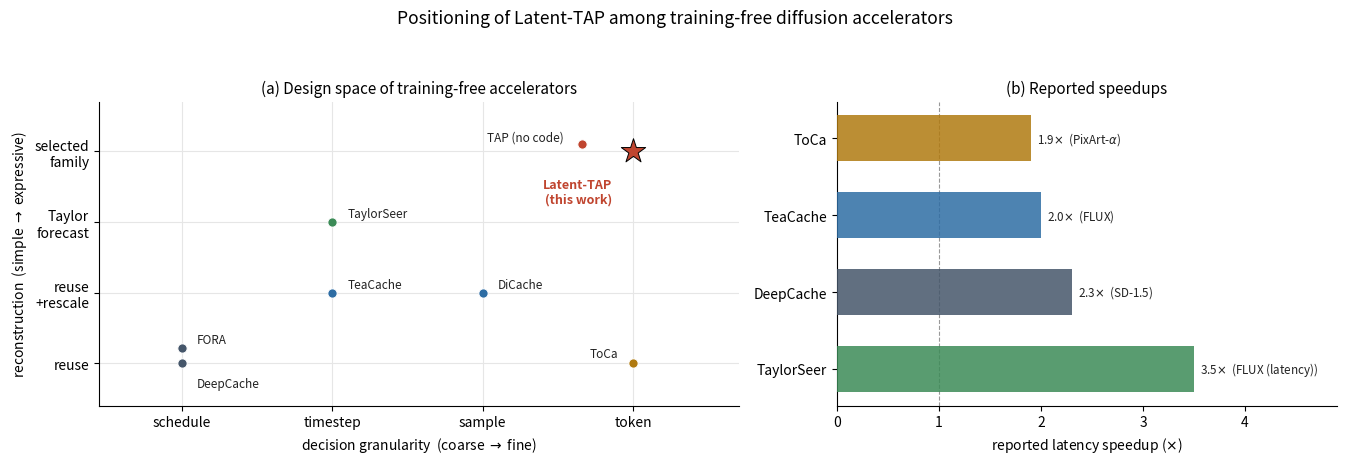

The matplotlib source for this figure:
"""Positioning of Latent-TAP among training-free diffusion accelerators.
(a) design-space map: decision granularity x reconstruction sophistication;
(b) reported latency speedups (real, from each paper; backbone annotated -- NOT iso-quality,
    shown only to situate the landscape). Latent-TAP is evaluated on an analytic testbed and
    is therefore excluded from (b)."""
import matplotlib; matplotlib.use("Agg")
import matplotlib.pyplot as plt

cExp="#C0452F"; cChp="#2E6DA4"; cDec="#3C8B57"; cAmb="#B07A10"; cSt="#45566A"; ink="#222222"

# design-space coordinates: x = granularity {0 schedule,1 timestep,2 sample,3 token},
#                           y = sophistication {0 reuse,1 reuse+rescale,2 Taylor forecast,3 selected family}
pts = [  # name, x, y, color, (label dx, dy, ha)
 ("DeepCache", 0.00, 0.00, cSt, (0.10,-0.28,"left")),
 ("FORA",      0.00, 0.22, cSt, (0.10, 0.12,"left")),
 ("TeaCache",  1.00, 1.00, cChp,(0.10, 0.12,"left")),
 ("DiCache",   2.00, 1.00, cChp,(0.10, 0.12,"left")),
 ("ToCa",      3.00, 0.00, cAmb,(-0.10,0.14,"right")),
 ("TaylorSeer",1.00, 2.00, cDec,(0.10, 0.12,"left")),
 ("TAP (no code)", 2.66, 3.10, cExp,(-0.12,0.10,"right")),
]
fig, ax = plt.subplots(1, 2, figsize=(13.6, 4.6), gridspec_kw={"width_ratios":[1.28,1.0]})

# ---- (a) design-space map ----
a = ax[0]
a.set_xlim(-0.55, 3.7); a.set_ylim(-0.6, 3.7)
for x in range(4):
    a.axvline(x, color="0.90", lw=0.8, zorder=0)
    a.axhline(x, color="0.90", lw=0.8, zorder=0)
for name,x,y,c,(dx,dy,ha) in pts:
    a.scatter([x],[y], s=46, color=c, edgecolor="white", lw=0.8, zorder=3)
    a.annotate(name, (x,y), (x+dx,y+dy), fontsize=8.5, color=ink, ha=ha, va="center", zorder=4)
# Latent-TAP star (this work), top-right corner: token + selected family
a.scatter([3.0],[3.0], marker="*", s=340, color=cExp, edgecolor="black", lw=0.7, zorder=5)
a.annotate("Latent-TAP\n(this work)", (3.0,3.0), (2.86,2.62), fontsize=9, fontweight="bold",
           color=cExp, ha="right", va="top", zorder=6)
a.set_xticks(range(4)); a.set_xticklabels(["schedule","timestep","sample","token"])
a.set_yticks(range(4)); a.set_yticklabels(["reuse","reuse\n+rescale","Taylor\nforecast","selected\nfamily"])
a.set_xlabel("decision granularity  (coarse $\\rightarrow$ fine)")
a.set_ylabel("reconstruction  (simple $\\rightarrow$ expressive)")
a.set_title("(a) Design space of training-free accelerators", fontsize=11)
for s in ("top","right"): a.spines[s].set_visible(False)

# ---- (b) reported speedups (real; backbone-labelled) ----
b = ax[1]
bars = [  # method, speedup, backbone, color
 ("ToCa",       1.9, "PixArt-$\\alpha$", cAmb),
 ("TeaCache",   2.0, "FLUX",             cChp),
 ("DeepCache",  2.3, "SD-1.5",           cSt),
 ("TaylorSeer", 3.5, "FLUX (latency)",   cDec),
]
names=[x[0] for x in bars]; vals=[x[1] for x in bars]; cols=[x[3] for x in bars]
ypos=range(len(bars))
b.barh(list(ypos), vals, color=cols, alpha=0.85, height=0.6, zorder=3)
for i,(nm,v,bk,c) in enumerate(bars):
    b.text(v+0.06, i, f"{v:.1f}$\\times$  ({bk})", va="center", ha="left", fontsize=8.4, color=ink)
b.axvline(1.0, color="0.6", lw=0.8, ls="--")
b.set_yticks(list(ypos)); b.set_yticklabels(names)
b.set_xlim(0, 4.9); b.set_xlabel("reported latency speedup ($\\times$)")
b.set_title("(b) Reported speedups", fontsize=11)
b.invert_yaxis()
for s in ("top","right"): b.spines[s].set_visible(False)

fig.suptitle("Positioning of Latent-TAP among training-free diffusion accelerators", fontsize=12.6, y=1.00)
fig.tight_layout(rect=[0,0,1,0.95])
fig.savefig("fig_landscape.png", dpi=150)
print("wrote fig_landscape.png")
